Run: headless pygame with SDL's dummy video driver; simulated clock (each Clock.tick advances the game by its frame time, no real sleeping); random seed 0; keys injected as events and as key.get_pressed() state; no mouse input.
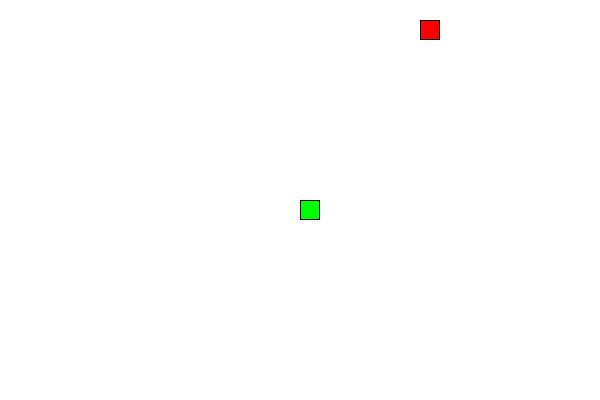
Frame 1 of 4 · flips 1–60 · no input
Frame 2 of 4 · flips 61–180 · tapped SPACE, RETURN · held RIGHT (→), D · screen unchanged from frame 1, image omitted
Frame 3 of 4 · flips 181–300 · held DOWN (↓), S · screen unchanged from frame 2, image omitted
Frame 4 of 4 · flips 301–420 · held LEFT (←), A, UP (↑), W · screen unchanged from frame 3, image omitted

The pygame program that drew these frames:

import pygame
import random

# Initialize pygame
pygame.init()

# Set up the screen
screen_width = 600
screen_height = 400
cell_size = 20
screen = pygame.display.set_mode((screen_width, screen_height))
pygame.display.set_caption("Snake Game")

# Define colors
WHITE = (255, 255, 255)
GREEN = (0, 255, 0)
RED = (255, 0, 0)
BLACK = (0, 0, 0)

# Define directions
UP = (0, -1)
DOWN = (0, 1)
LEFT = (-1, 0)
RIGHT = (1, 0)

# Snake class
class Snake:
    def __init__(self):
        self.length = 1
        self.positions = [(screen_width // 2, screen_height // 2)]
        self.direction = random.choice([UP, DOWN, LEFT, RIGHT])
        self.color = GREEN

    def get_head_position(self):
        return self.positions[0]

    def turn(self, point):
        if self.length > 1 and (point[0] * -1, point[1] * -1) == self.direction:
            return
        else:
            self.direction = point

    def move(self):
        cur = self.get_head_position()
        x, y = self.direction
        new = (((cur[0] + (x * cell_size)) % screen_width), (cur[1] + (y * cell_size)) % screen_height)
        if len(self.positions) > 2 and new in self.positions[2:]:
            self.reset()
        else:
            self.positions.insert(0, new)
            if len(self.positions) > self.length:
                self.positions.pop()

    def reset(self):
        self.length = 1
        self.positions = [(screen_width // 2, screen_height // 2)]
        self.direction = random.choice([UP, DOWN, LEFT, RIGHT])

    def draw(self, surface):
        for p in self.positions:
            r = pygame.Rect((p[0], p[1]), (cell_size, cell_size))
            pygame.draw.rect(surface, self.color, r)
            pygame.draw.rect(surface, BLACK, r, 1)

# Food class
class Food:
    def __init__(self):
        self.position = (0, 0)
        self.color = RED
        self.randomize_position()

    def randomize_position(self):
        self.position = (random.randint(0, screen_width - cell_size) // cell_size * cell_size,
                         random.randint(0, screen_height - cell_size) // cell_size * cell_size)

    def draw(self, surface):
        r = pygame.Rect((self.position[0], self.position[1]), (cell_size, cell_size))
        pygame.draw.rect(surface, self.color, r)
        pygame.draw.rect(surface, BLACK, r, 1)

# Main function
def main():
    running = True
    snake = Snake()
    food = Food()

    clock = pygame.time.Clock()

    while running:
        screen.fill(WHITE)

        for event in pygame.event.get():
            if event.type == pygame.QUIT:
                running = False
            elif event.type == pygame.KEYDOWN:
                if event.key == pygame.K_UP:
                    snake.turn(UP)
                elif event.key == pygame.K_DOWN:
                    snake.turn(DOWN)
                elif event.key == pygame.K_LEFT:
                    snake.turn(LEFT)
                elif event.key == pygame.K_RIGHT:
                    snake.turn(RIGHT)

        snake.move()
        if snake.get_head_position() == food.position:
            snake.length += 1
            food.randomize_position()

        snake.draw(screen)
        food.draw(screen)

        pygame.display.flip()
        clock.tick(10)

    pygame.quit()

if __name__ == "__main__":
    main()
